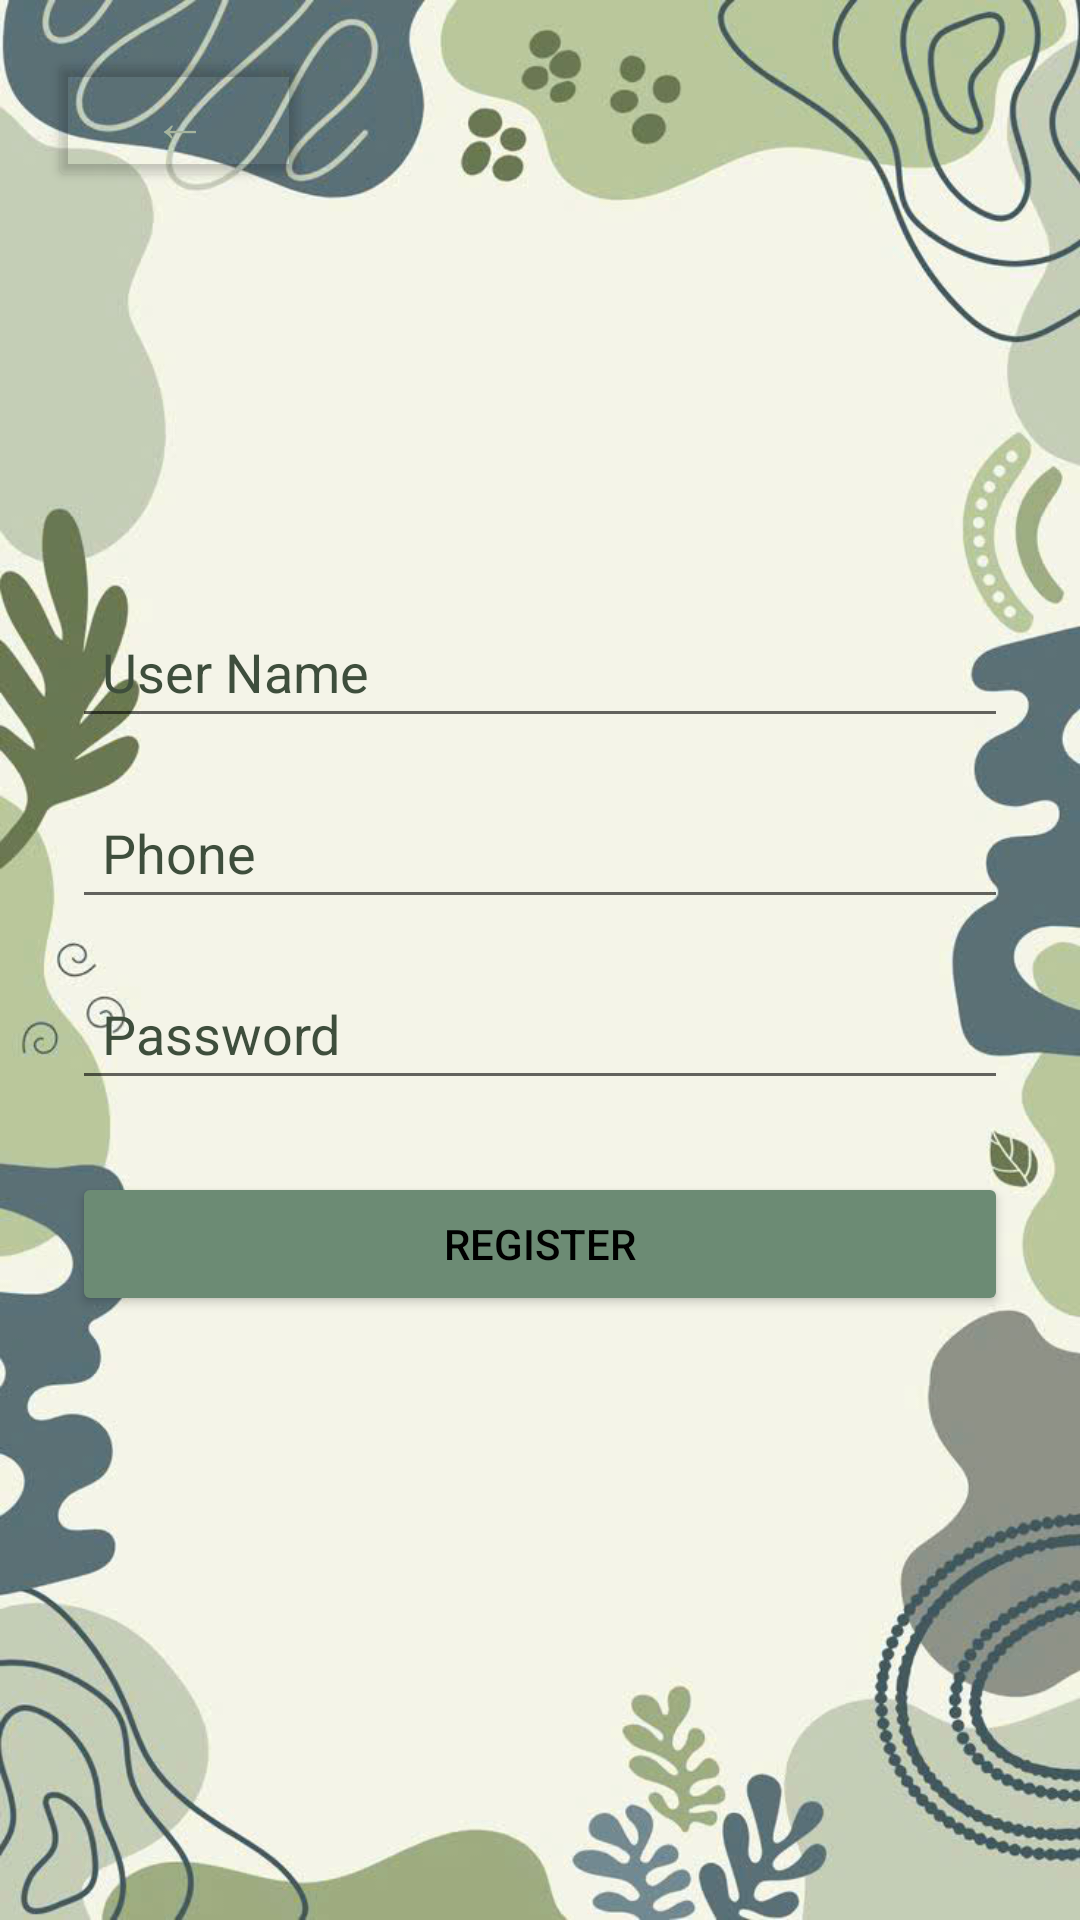

The Android layout XML behind this screen, and the referenced resources:
<!-- AndroidManifest.xml: application theme Theme.ThaiMongKieu_2123110013 -->
<!-- res/layout/activity_register.xml -->
<?xml version="1.0" encoding="utf-8"?>
<androidx.constraintlayout.widget.ConstraintLayout xmlns:android="http://schemas.android.com/apk/res/android"
    xmlns:app="http://schemas.android.com/apk/res-auto"
    xmlns:tools="http://schemas.android.com/tools"
    android:id="@+id/main"
    android:layout_width="match_parent"
    android:layout_height="match_parent"
    tools:context=".RegisterActivity">
    <ImageView
        android:id="@+id/imgBackground1"
        android:layout_width="0dp"
        android:layout_height="0dp"
        android:scaleType="centerCrop"
        android:src="@drawable/register"
        app:layout_constraintTop_toTopOf="parent"
        app:layout_constraintBottom_toBottomOf="parent"
        app:layout_constraintStart_toStartOf="parent"
        app:layout_constraintEnd_toEndOf="parent"/>
    <Button
        android:id="@+id/btnBack"
        android:layout_width="wrap_content"
        android:layout_height="wrap_content"
        android:text="←"
        android:textSize="18sp"
        android:backgroundTint="@android:color/transparent"
        android:textColor="#A6B49D"
        android:padding="8dp"
        app:layout_constraintTop_toTopOf="parent"
        app:layout_constraintStart_toStartOf="parent"
        android:layout_marginTop="16dp"
        android:layout_marginStart="16dp" />
    
    <LinearLayout
        android:id="@+id/registerLayout"
        android:layout_width="0dp"
        android:layout_height="wrap_content"
        android:orientation="vertical"
        android:padding="24dp"
        android:elevation="8dp"
        android:gravity="center"
        app:layout_constraintTop_toTopOf="parent"
        app:layout_constraintBottom_toBottomOf="parent"
        app:layout_constraintStart_toStartOf="parent"
        app:layout_constraintEnd_toEndOf="parent">

    <EditText
        android:id="@+id/etUsername"
        android:layout_width="match_parent"
        android:layout_height="wrap_content"
        android:hint="User Name"
        android:textColorHint="#3E4E3C"
        android:textColor="#3E4E3C"
        android:padding="10dp"
        android:layout_marginBottom="16dp" />

    <EditText
        android:id="@+id/etPhone"
        android:layout_width="match_parent"
        android:layout_height="wrap_content"
        android:hint="Phone"
        android:textColorHint="#3E4E3C"
        android:inputType="phone"
        android:textColor="#3E4E3C"
        android:padding="10dp"
        android:layout_marginBottom="16dp" />

    <EditText
        android:id="@+id/etPassword"
        android:layout_width="match_parent"
        android:layout_height="wrap_content"
        android:hint="Password"
        android:textColorHint="#3E4E3C"
        android:inputType="textPassword"
        android:textColor="#3E4E3C"
        android:padding="10dp"
        android:layout_marginBottom="24dp" />

    <Button
        android:id="@+id/btnRegister"
        android:layout_width="match_parent"
        android:layout_height="wrap_content"
        android:text="Register"
        android:textColor="#000000"
        android:backgroundTint="#6C8B74"
        android:padding="12dp" />


</LinearLayout>
</androidx.constraintlayout.widget.ConstraintLayout>
<!-- resources referenced by this layout -->
<resources>
  <!-- drawable register: jpg bitmap (drawable, 84530 bytes) -->
  <style name="Theme.ThaiMongKieu_2123110013" parent="Theme.MaterialComponents.DayNight.NoActionBar">
          
          <item name="colorPrimary">@color/purple_500</item>
          <item name="colorPrimaryVariant">@color/purple_700</item>
          <item name="colorOnPrimary">@color/white</item>
          
          <item name="colorSecondary">@color/teal_200</item>
          <item name="colorSecondaryVariant">@color/teal_700</item>
          <item name="colorOnSecondary">@color/black</item>
          
          <item name="android:statusBarColor">?attr/colorPrimaryVariant</item>
          
      </style>
  <!-- not gathered from this repository: default colours our renderer supplied (Android Studio template values) -->
  <color name="purple_500">#FF6200EE</color>
  <color name="purple_700">#FF3700B3</color>
  <color name="teal_200">#FF03DAC5</color>
  <color name="teal_700">#FF018786</color>
  <color name="black">#FF000000</color>
  <color name="white">#FFFFFFFF</color>
</resources>
